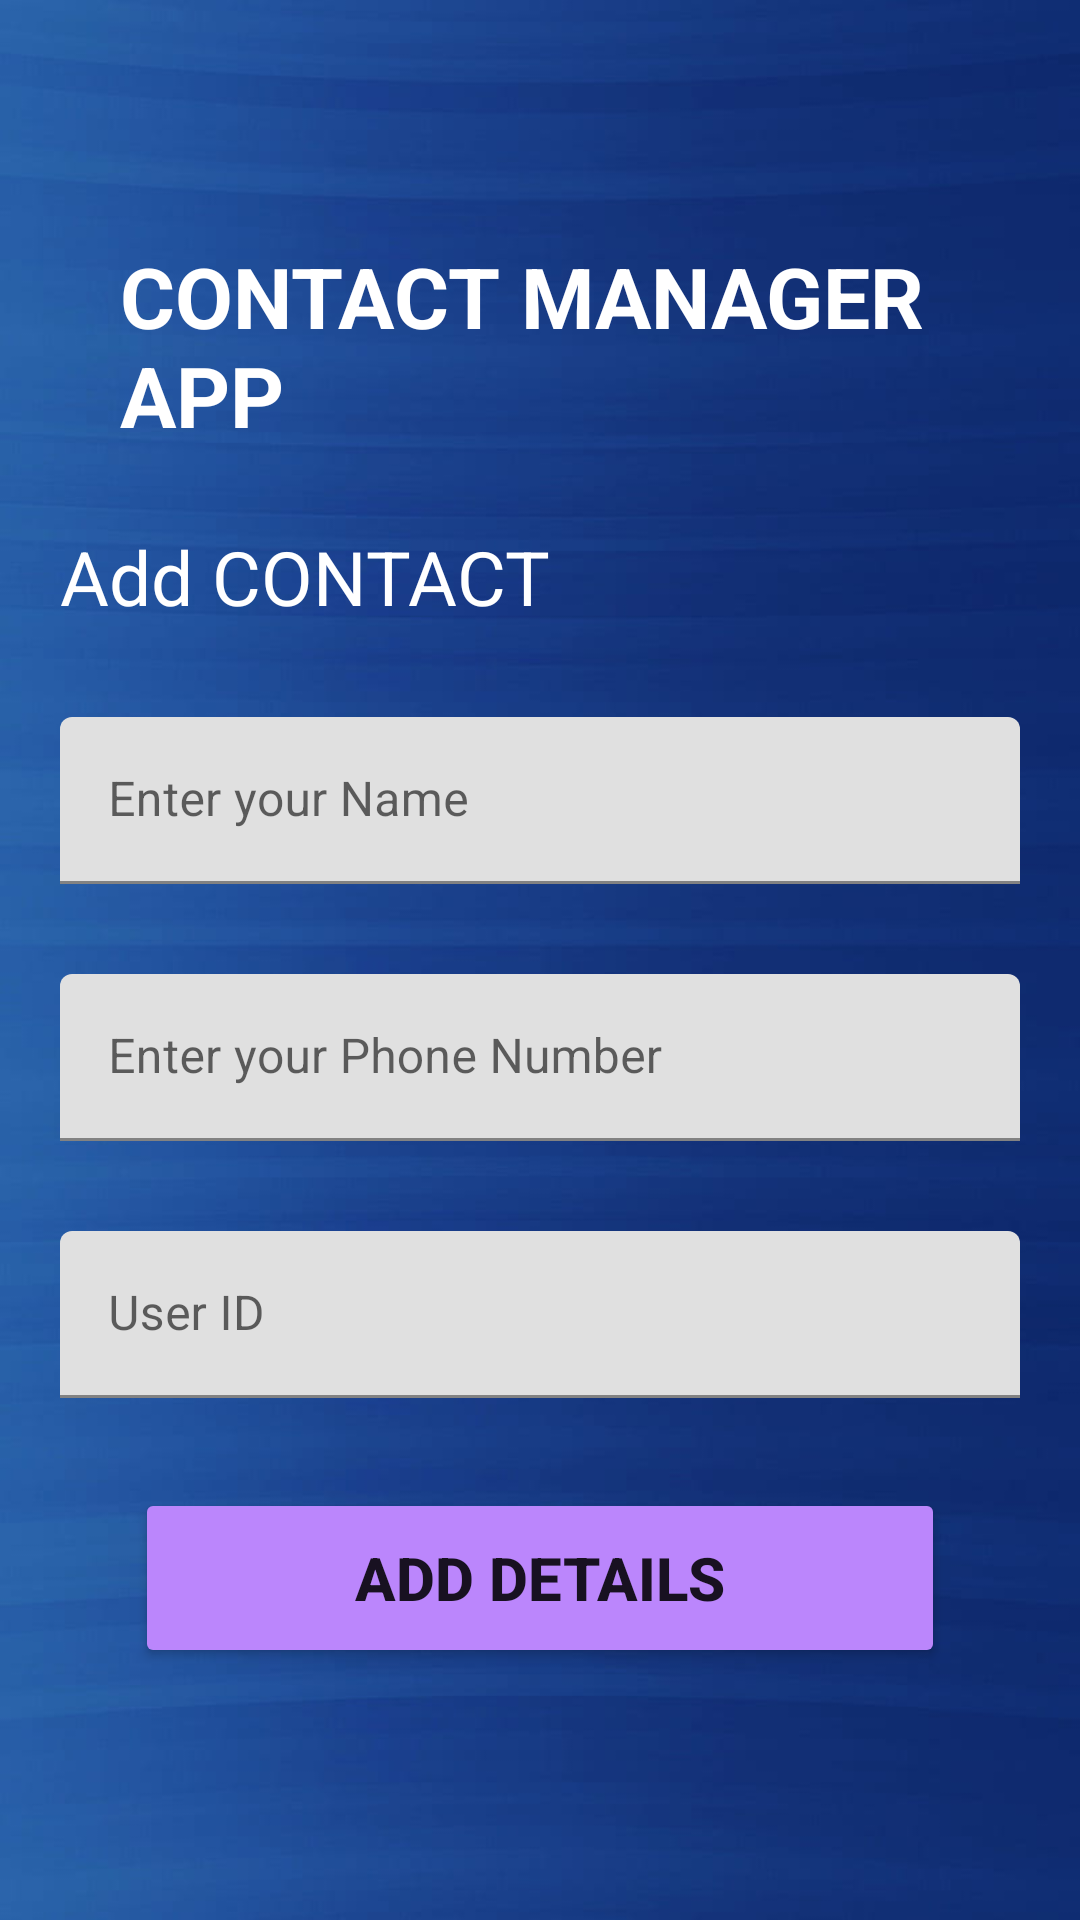

Here is an Android app screen rendered from its layout file. Give the layout XML and the strings, colors and styles it references.
<!-- AndroidManifest.xml: application theme Theme.Assignment2 -->
<!-- res/layout/activity_contact.xml -->
<?xml version="1.0" encoding="utf-8"?>
<LinearLayout xmlns:android="http://schemas.android.com/apk/res/android"
    xmlns:app="http://schemas.android.com/apk/res-auto"
    xmlns:tools="http://schemas.android.com/tools"
    android:layout_width="match_parent"
    android:layout_height="match_parent"
    android:orientation="vertical"
    android:background="@drawable/img2"
    tools:context=".ContactActivity">

    <TextView
        android:layout_width="match_parent"
        android:layout_height="wrap_content"
        android:layout_marginTop="80dp"
        android:text="@string/contact_manager_app"
        android:textSize="28sp"
        android:layout_marginStart="40dp"
        android:textColor="@color/white"
        android:textStyle="bold"/>
    <TextView
    android:layout_width="match_parent"
    android:layout_height="wrap_content"
        android:layout_marginTop="25dp"
        android:layout_marginStart="20sp"
        android:textSize="25sp"
        android:textColor="@color/white"
    android:text="@string/add_contact"
    />

    <com.google.android.material.textfield.TextInputLayout
        android:layout_width="320dp"
        android:layout_height="wrap_content"
        app:boxStrokeColor="#38BFFB"
        app:hintTextColor="#38BFFB"
        app:startIconDrawable="@drawable/ic_baseline_person_24"
        android:layout_gravity="center"
        android:layout_marginTop="30dp"
        >
        <com.google.android.material.textfield.TextInputEditText
            android:id="@+id/etName"
            android:layout_width="match_parent"
            android:layout_height="wrap_content"
            android:textColor="#38BFFB"
            android:hint="@string/enter_your_name" />
    </com.google.android.material.textfield.TextInputLayout>

    <com.google.android.material.textfield.TextInputLayout
        android:layout_width="320dp"
        android:layout_height="wrap_content"
        app:boxStrokeColor="#38BFFB"
        app:hintTextColor="#38BFFB"
        app:startIconDrawable="@drawable/ic_baseline_local_phone_24"
        android:layout_gravity="center"
        android:layout_marginTop="30dp"
        >
        <com.google.android.material.textfield.TextInputEditText
            android:id="@+id/etPhoneNumber"
            android:layout_width="match_parent"
            android:inputType=""
            android:layout_height="wrap_content"
            android:textColor="#38BFFB"
            android:hint="@string/enter_your_phone_number" />
    </com.google.android.material.textfield.TextInputLayout>

    <com.google.android.material.textfield.TextInputLayout
        android:layout_width="320dp"
        android:layout_height="wrap_content"
        app:boxStrokeColor="#38BFFB"
        app:hintTextColor="#38BFFB"
        app:startIconDrawable="@drawable/ic_baseline_person_24"
        android:layout_gravity="center"
        android:layout_marginTop="30dp"
        >
        <com.google.android.material.textfield.TextInputEditText
            android:id="@+id/etUserId"
            android:layout_width="match_parent"
            android:layout_height="wrap_content"
            android:textColor="#38BFFB"
            android:hint="@string/user_id" />
    </com.google.android.material.textfield.TextInputLayout>

    <Button
        android:id="@+id/btnDetails"
        android:layout_width="match_parent"
        android:layout_height="60dp"
        android:layout_marginTop="30dp"
        android:layout_marginStart="45dp"
        android:backgroundTint="@color/purple_200"
        app:cornerRadius="15dp"
        android:layout_marginEnd="45dp"
        android:textStyle="bold"
        android:textSize="20sp"
        android:text="ADD DETAILS"/>
</LinearLayout>
<!-- resources referenced by this layout -->
<resources>
  <color name="purple_200">#FFBB86FC</color>
  <color name="white">#FFFFFFFF</color>
  <!-- drawable img2: png bitmap (drawable-v24, 214300 bytes) -->
  <string name="add_contact">Add CONTACT</string>
  <string name="contact_manager_app">CONTACT MANAGER APP</string>
  <string name="enter_your_name">Enter your Name</string>
  <string name="enter_your_phone_number">Enter your Phone Number</string>
  <string name="user_id">User ID</string>
  <style name="Theme.Assignment2" parent="Theme.MaterialComponents.DayNight.NoActionBar">
          
          <item name="colorPrimary">@color/purple_500</item>
          <item name="colorPrimaryVariant">@color/purple_700</item>
          <item name="colorOnPrimary">@color/white</item>
          
          <item name="colorSecondary">@color/teal_200</item>
          <item name="colorSecondaryVariant">@color/teal_700</item>
          <item name="colorOnSecondary">@color/black</item>
          
          <item name="android:statusBarColor">#4B87EB</item>
          
      </style>
  <color name="purple_500">#FF6200EE</color>
  <color name="purple_700">#FF3700B3</color>
  <color name="teal_200">#FF03DAC5</color>
  <color name="teal_700">#FF018786</color>
  <color name="black">#FF000000</color>
</resources>
